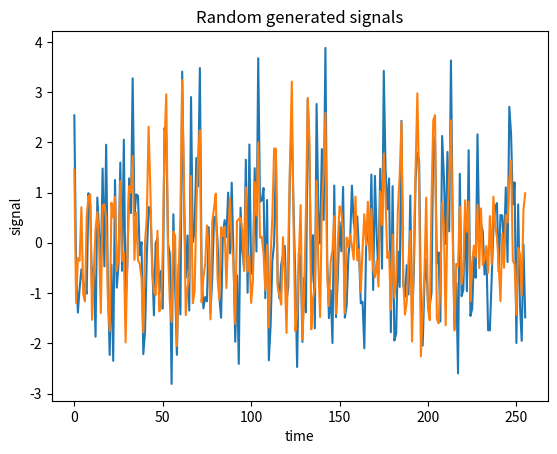
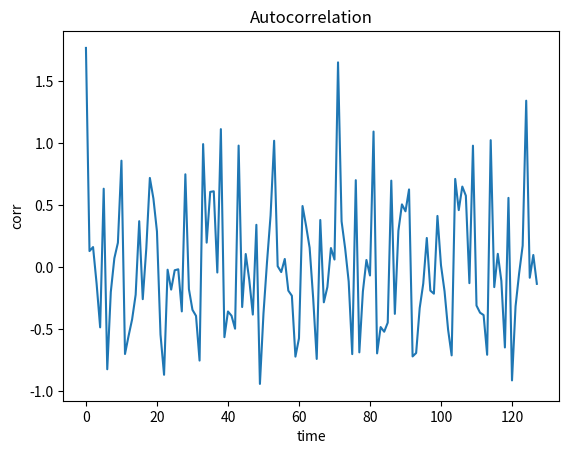
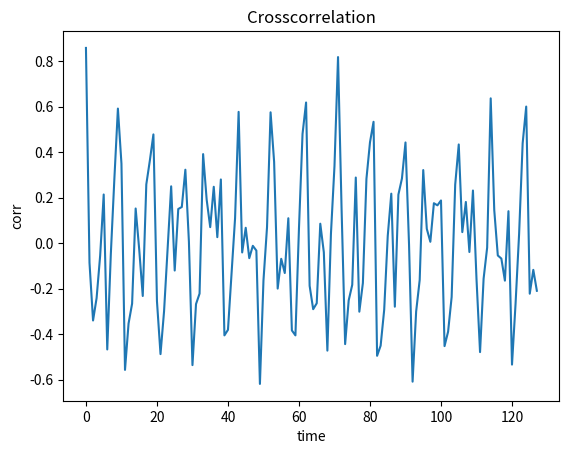

Source code (Python) for these figures, in order:
import numpy as np      # math operations
import matplotlib.pyplot as plt     #graphs

n = 10      # harmonics
w = 2700    #frequency
N = 256     # discrete calls

def signalsGenerator(n,w,N):
    signals = np.zeros(N)
    W = w / n

    for harmonic in range(n):
        amplitude = np.random.rand()
        phase = np.random.rand()

        for t in range(N):
            signals[t] += (amplitude * np.sin(W * t + phase))
        W += W
    return signals

def correlFunction(signalFirst, signalSec):

    result = []
    lngth = len(signalFirst) // 2
    mathExpect_1 = np.average(signalFirst)
    mathExpect_2 = np.average(signalSec)
    def_1, def_2 = np.std(signalFirst), np.std(signalSec)     #deflection

    for t in range(lngth):
        cov = 0     #covariance

        for l in range(lngth):
            cov += (signalFirst[l]-mathExpect_1)*(signalSec[l+t]-mathExpect_2) / (lngth)

        result.append((cov / def_1 * def_2))

    return result

def autocorrelFunction(signal):
    return correlFunction(signal, signal)

signal1  = signalsGenerator(n,w,N)
signal2 = signalsGenerator(n,w,N)

print('Average: ', np.average(signal1))
print('Dispersion: ', np.var(signal1))

plt.plot(signal1)
plt.plot(signal2)
plt.title('Random generated signals')
plt.xlabel('time')
plt.ylabel('signal')
plt.figure()

plt.plot(autocorrelFunction(signal1))
plt.title('Autocorrelation')
plt.xlabel('time')
plt.ylabel('corr')
plt.figure()

plt.plot(correlFunction(signal1, signal2))
plt.title('Crosscorrelation')
plt.xlabel('time')
plt.ylabel('corr')
plt.show()